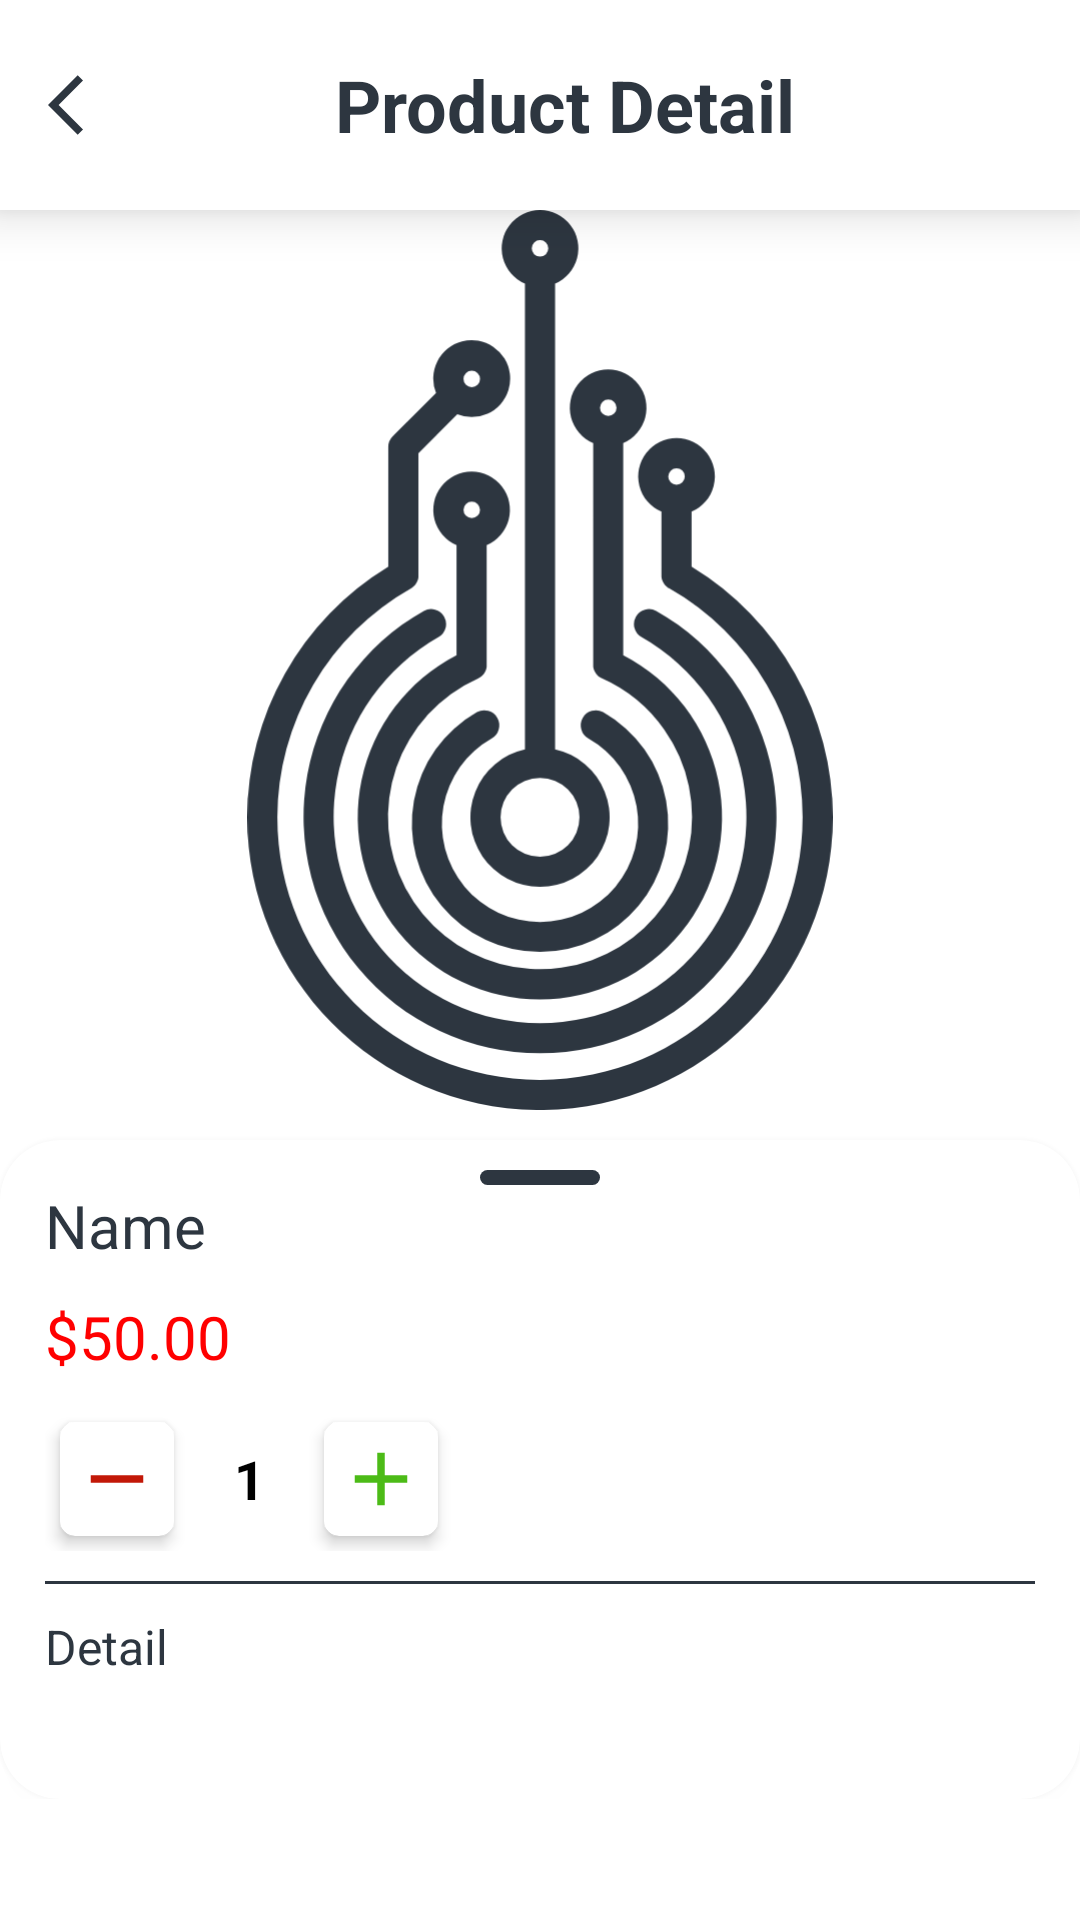

Write the Android layout XML for this screen, with the resource values it uses.
<!-- AndroidManifest.xml: application theme Theme.Goodie -->
<!-- res/layout/activity_detail.xml -->
<?xml version="1.0" encoding="utf-8"?>
<androidx.constraintlayout.widget.ConstraintLayout xmlns:android="http://schemas.android.com/apk/res/android"
    xmlns:app="http://schemas.android.com/apk/res-auto"
    xmlns:tools="http://schemas.android.com/tools"
    android:layout_width="match_parent"
    android:layout_height="match_parent"
    tools:context=".activity.DetailActivity">

    <androidx.appcompat.widget.Toolbar
        android:id="@+id/productDetailToolBar"
        android:layout_width="match_parent"
        android:layout_height="70dp"
        android:background="@color/white"
        android:elevation="10dp"
        app:layout_constraintTop_toTopOf="parent">

        <RelativeLayout
            android:id="@+id/relativeToolBar"
            android:layout_width="match_parent"
            android:layout_height="match_parent"
            android:layout_gravity="center_vertical"
            android:gravity="center_vertical"
            tools:layout_editor_absoluteX="16dp">

            <ImageView
                android:id="@+id/addProductBackIcon"
                android:layout_width="wrap_content"
                android:layout_height="wrap_content"
                android:layout_alignParentTop="true"
                android:layout_alignParentBottom="true"
                android:foregroundGravity="center_vertical"
                android:src="@drawable/baseline_arrow_back" />

            <TextView
                android:id="@+id/titleToolBar"
                android:layout_width="match_parent"
                android:layout_height="match_parent"
                android:layout_alignParentStart="true"
                android:layout_marginStart="0dp"
                android:gravity="center"
                android:text="Product Detail"
                android:textColor="@color/main"
                android:textSize="24dp"
                android:textStyle="bold" />

        </RelativeLayout>
    </androidx.appcompat.widget.Toolbar>

    <ScrollView
        android:layout_width="match_parent"
        android:layout_height="0dp"
        app:layout_constraintTop_toBottomOf="@+id/productDetailToolBar">

        <LinearLayout
            android:layout_width="match_parent"
            android:layout_height="match_parent"
            android:orientation="vertical">

            <ImageView
                android:id="@+id/productImage"
                android:layout_width="match_parent"
                android:layout_height="300dp"
                android:src="@drawable/logo"
                app:layout_constraintTop_toBottomOf="@+id/changePassToolBar3" />

            <androidx.cardview.widget.CardView
                android:layout_width="match_parent"
                android:layout_height="wrap_content"
                android:layout_marginTop="10dp"
                app:cardCornerRadius="20dp"
                app:cardElevation="5dp"
                app:layout_constraintTop_toBottomOf="@+id/imageView2">


                <LinearLayout
                    android:layout_width="match_parent"
                    android:layout_height="wrap_content"
                    android:layout_marginStart="15dp"
                    android:layout_marginTop="10dp"
                    android:layout_marginEnd="15dp"
                    android:orientation="vertical">

                    <View
                        android:layout_width="40dp"
                        android:layout_height="5dp"
                        android:layout_gravity="center"
                        android:background="@drawable/round_button" />

                    <TextView
                        android:id="@+id/productName"
                        android:layout_width="match_parent"
                        android:layout_height="wrap_content"
                        android:text="Name"
                        android:textColor="@color/main"
                        android:textSize="20dp" />

                    <TextView
                        android:id="@+id/productPrice"
                        android:layout_width="match_parent"
                        android:layout_height="wrap_content"
                        android:layout_marginTop="10dp"
                        android:layout_marginBottom="10dp"
                        android:text="$50.00"
                        android:textColor="@color/red"
                        android:textSize="20dp" />

                    <RelativeLayout
                        android:layout_width="match_parent"
                        android:layout_height="wrap_content">

                        <LinearLayout
                            android:id="@+id/layio"
                            android:layout_width="wrap_content"
                            android:layout_height="wrap_content"
                            android:orientation="horizontal">

                            <androidx.cardview.widget.CardView
                                android:id="@+id/removeAmmount"
                                android:layout_width="wrap_content"
                                android:layout_height="wrap_content"
                                android:layout_margin="5dp"
                                android:background="@color/white"
                                android:foreground="?android:attr/selectableItemBackground"
                                app:cardBackgroundColor="@color/white"
                                app:cardCornerRadius="5dp"
                                app:cardElevation="3dp">

                                <ImageView
                                    android:layout_width="30dp"
                                    android:layout_height="30dp"
                                    android:layout_margin="4dp"
                                    android:src="@drawable/baseline_remove" />
                            </androidx.cardview.widget.CardView>

                            <TextView
                                android:id="@+id/amountTextView"
                                style="@style/TextAppearance.AppCompat.Medium"
                                android:layout_width="40dp"
                                android:layout_height="wrap_content"
                                android:layout_gravity="center"
                                android:padding="5dp"
                                android:text="1"
                                android:textAlignment="center"
                                android:textColor="@android:color/black"
                                android:textStyle="bold" />

                            <androidx.cardview.widget.CardView
                                android:id="@+id/addMoreAmount"
                                android:layout_width="wrap_content"
                                android:layout_height="wrap_content"
                                android:layout_margin="5dp"
                                android:background="@color/white"
                                android:foreground="?android:attr/selectableItemBackground"
                                app:cardBackgroundColor="@color/white"
                                app:cardCornerRadius="5dp"
                                app:cardElevation="3dp">

                                <ImageView
                                    android:layout_width="30dp"
                                    android:layout_height="30dp"
                                    android:layout_margin="4dp"
                                    android:src="@drawable/baseline_add_ammount" />

                            </androidx.cardview.widget.CardView>

                        </LinearLayout>

                        <Button
                            android:id="@+id/addToCartBtn"
                            android:layout_width="wrap_content"
                            android:layout_height="48dp"
                            android:layout_alignParentRight="true"
                            android:background="@drawable/round_button_grid"
                            android:backgroundTint="@color/main"
                            android:paddingStart="15dp"
                            android:paddingEnd="15dp"
                            android:text="Add To cart"
                            android:textColor="@color/white" />

                    </RelativeLayout>

                    <View
                        android:layout_width="match_parent"
                        android:layout_height="1dp"
                        android:layout_marginTop="10dp"
                        android:background="@color/main" />

                    <TextView
                        android:id="@+id/productDetail"
                        android:layout_width="match_parent"
                        android:layout_height="match_parent"
                        android:layout_marginTop="10dp"
                        android:layout_marginBottom="20dp"
                        android:text="Detail"
                        android:paddingBottom="20dp"
                        android:textColor="@color/main"
                        android:textSize="16dp" />
                </LinearLayout>
            </androidx.cardview.widget.CardView>
        </LinearLayout>
    </ScrollView>
</androidx.constraintlayout.widget.ConstraintLayout>
<!-- resources referenced by this layout -->
<resources>
  <color name="main">#2D3640</color>
  <color name="red">#FF0000</color>
  <color name="white">#FFFFFFFF</color>
  <!-- drawable baseline_add_ammount (drawable) -->
  <vector android:height="24dp" android:tint="#4CBB17"
      android:viewportHeight="24" android:viewportWidth="24"
      android:width="24dp" xmlns:android="http://schemas.android.com/apk/res/android">
      <path android:fillColor="@android:color/white" android:pathData="M19,13h-6v6h-2v-6H5v-2h6V5h2v6h6v2z"/>
  </vector>
  <!-- drawable baseline_arrow_back (drawable) -->
  <vector android:autoMirrored="true" android:height="24dp"
      android:tint="#2D3640" android:viewportHeight="24"
      android:viewportWidth="24" android:width="24dp" xmlns:android="http://schemas.android.com/apk/res/android">
      <path android:fillColor="@android:color/white" android:pathData="M11.67,3.87L9.9,2.1 0,12l9.9,9.9 1.77,-1.77L3.54,12z"/>
  </vector>
  <!-- drawable baseline_remove (drawable) -->
  <vector android:height="24dp" android:tint="#C21807"
      android:viewportHeight="24" android:viewportWidth="24"
      android:width="24dp" xmlns:android="http://schemas.android.com/apk/res/android">
      <path android:fillColor="@android:color/white" android:pathData="M19,13H5v-2h14v2z"/>
  </vector>
  <!-- drawable logo: vector/xml drawable (drawable, 3600 chars, omitted) -->
  <!-- drawable round_button (drawable) -->
  <?xml version="1.0" encoding="utf-8"?>
  <shape xmlns:android="http://schemas.android.com/apk/res/android"
      android:shape="rectangle">
      <solid android:color="@color/main" />
      <corners android:bottomRightRadius="20dp"
          android:bottomLeftRadius="20dp"
          android:topRightRadius="20dp"
          android:topLeftRadius="20dp"/>
  </shape>
  <style name="Theme.Goodie" parent="Theme.MaterialComponents.Light.NoActionBar">
          
          <item name="colorPrimary">@color/main</item>
          <item name="colorPrimaryVariant">@color/secondary</item>
          <item name="colorOnPrimary">@color/white</item>
          
          <item name="colorSecondary">@color/main</item>
          <item name="colorSecondaryVariant">@color/secondary</item>
          <item name="colorOnSecondary">@color/black</item>
  
          
          <item name="android:statusBarColor">?attr/colorPrimaryVariant</item>
          
      </style>
  <color name="secondary">#93999D</color>
  <color name="black">#FF000000</color>
</resources>
